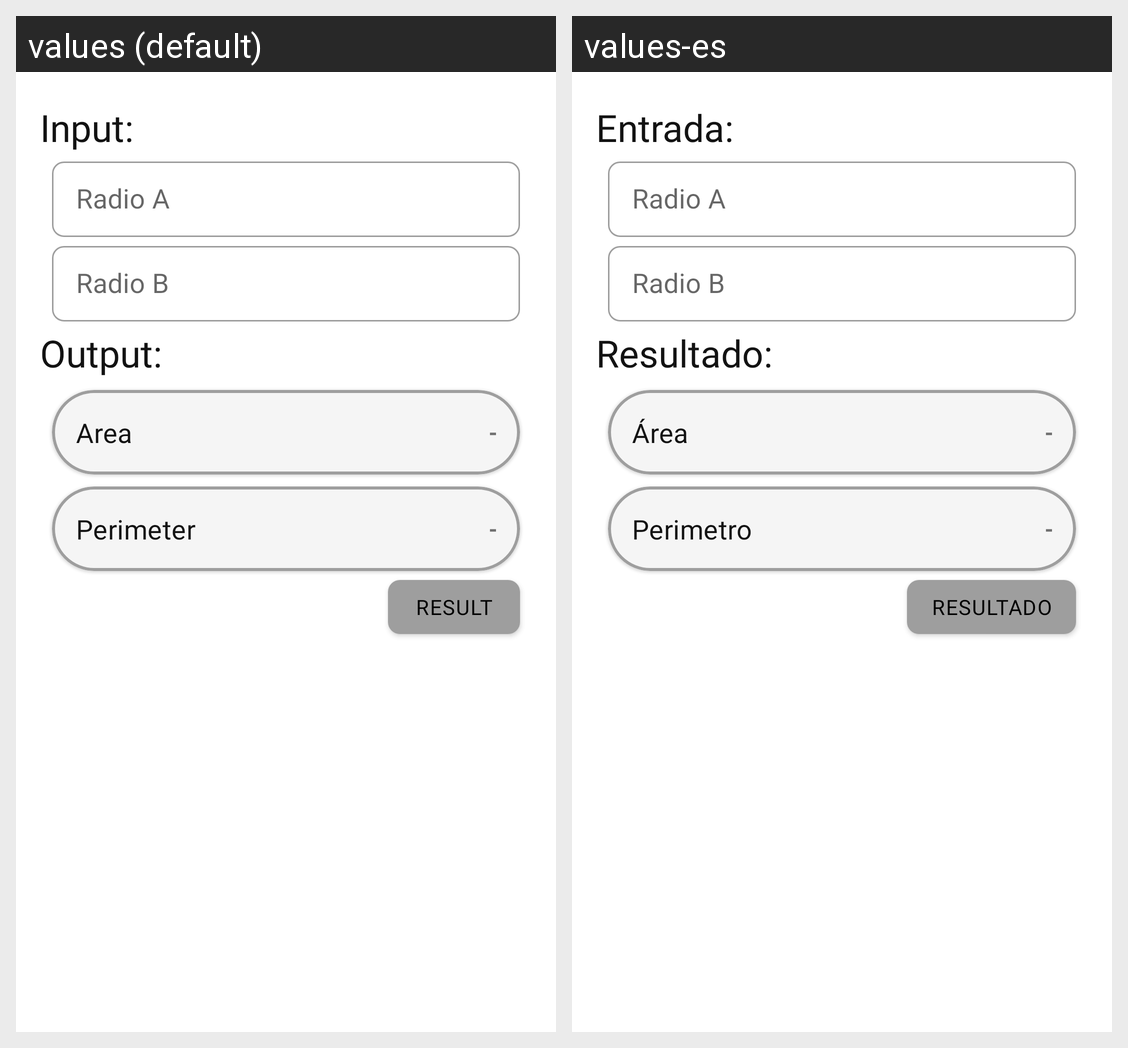

The Android screen above is rendered under two locales of the same app. Produce the string resources it draws, with the default and per-locale values.
Android screen res/layout/fragment_figures_oval.xml rendered under 2 locales, left to right: values (default), values-es. Device: Nexus 5 (rendered at 1080×1920; each locale shown at half size, 540×960, under a caption strip naming it); theme Theme.SmartCalculator.
Strings drawn on this screen, with the default value and each locale's value (text and hints the layout hard-codes, and strings that could not be matched under every locale, appear in the picture but are not listed):

tv_input
  values: Input:
  values-es: Entrada:

hint_radio_a
  values: Radio A
  values-es: Radio A

hint_radio_b
  values: Radio B
  values-es: Radio B

tv_output
  values: Output:
  values-es: Resultado:

prefix_value_area
  values: Area
  values-es: Área

hint_value_result_simbol
  values: -
  values-es: -

prefix_value_perimeter
  values: Perimeter
  values-es: Perimetro

hint_value_result
  values: Result
  values-es: Resultado
